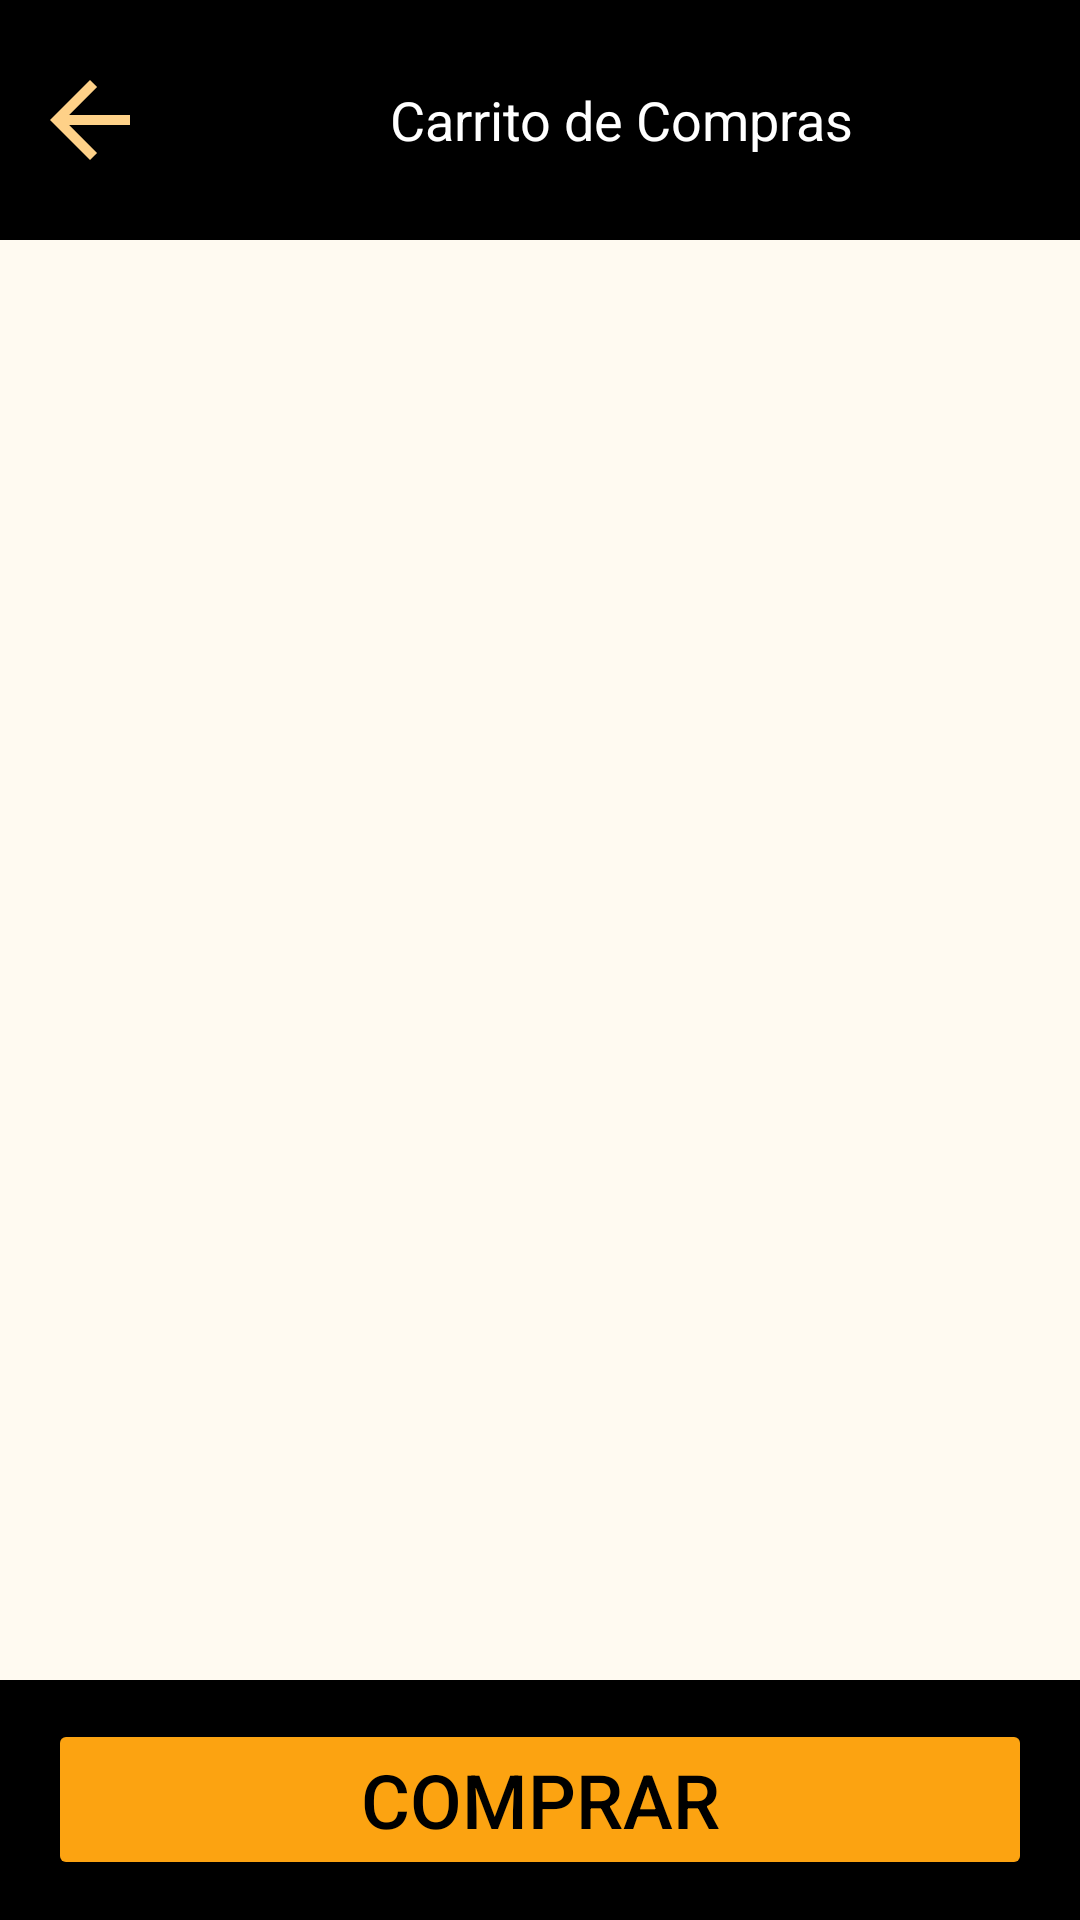

This screen was rendered from an Android layout file. Write that file and the resources it references.
<!-- AndroidManifest.xml: application theme Theme.Inicio11 -->
<!-- res/layout/fragment_carrito_compras.xml -->
<?xml version="1.0" encoding="utf-8"?>
<RelativeLayout xmlns:android="http://schemas.android.com/apk/res/android"
    xmlns:tools="http://schemas.android.com/tools"
    android:layout_width="match_parent"
    android:layout_height="match_parent"
    tools:context=".CarritoComprasFragment"
    android:background="@color/ColorFondo">

    <LinearLayout
        android:id="@+id/rectan1Car"
        android:layout_width="match_parent"
        android:layout_height="80dp"
        android:background="@color/ColorNegro"
        android:gravity="center_vertical"
        android:orientation="horizontal">

        <ImageView
            android:id="@+id/btnatrasCar"
            android:layout_width="40dp"
            android:layout_height="40dp"
            android:layout_marginStart="10dp"
            android:src="@drawable/ic_atras"/>

        <TextView
            android:layout_width="wrap_content"
            android:layout_height="wrap_content"
            android:layout_marginStart="80dp"
            android:text="Carrito de Compras"
            android:textColor="@color/ColorFondo"
            android:textSize="18dp" />
    </LinearLayout>

    <androidx.recyclerview.widget.RecyclerView
        android:id="@+id/Recy_carrito"
        android:layout_width="match_parent"
        android:layout_height="540dp"
        android:layout_above="@+id/rectan2Car"
        android:layout_below="@id/rectan1Car"
        android:layout_weight="1"
        android:background="@color/ColorRelleno" />

    <LinearLayout
        android:id="@+id/rectan2Car"
        android:layout_width="match_parent"
        android:layout_height="80dp"
        android:layout_alignParentBottom="true"
        android:background="@color/ColorNegro"
        android:orientation="vertical"
        android:gravity="center">

        <Button
            android:id="@+id/btnBuyCar"
            android:layout_width="match_parent"
            android:layout_height="wrap_content"
            android:text="Comprar"
            android:backgroundTint="@color/ColorBoton"
            android:textColor="@color/ColorNegro"
            android:textSize="25dp"
            android:onClick="comprar"
            android:layout_marginStart="16dp"
        android:layout_marginEnd="16dp"/>
    </LinearLayout>

</RelativeLayout>
<!-- resources referenced by this layout -->
<resources>
  <color name="ColorBoton">#FCA311</color>
  <color name="ColorFondo">#FFFFFFFF</color>
  <color name="ColorNegro">#FF000000</color>
  <color name="ColorRelleno">#FFFAF1</color>
  <!-- drawable ic_atras (drawable) -->
  <vector xmlns:android="http://schemas.android.com/apk/res/android" android:autoMirrored="true" android:height="24dp" android:tint="#FED188" android:viewportHeight="24" android:viewportWidth="24" android:width="24dp">
        
      <path android:fillColor="@android:color/white" android:pathData="M20,11H7.83l5.59,-5.59L12,4l-8,8 8,8 1.41,-1.41L7.83,13H20v-2z"/>
      
  </vector>
  <style name="Theme.Inicio11" parent="Base.Theme.Inicio11" />
  <style name="Base.Theme.Inicio11" parent="Theme.Material3.DayNight.NoActionBar">
      </style>
</resources>
